Run: headless pygame with SDL's dummy video driver; simulated clock (each Clock.tick advances the game by its frame time, no real sleeping); random seed 0; keys injected as events and as key.get_pressed() state; no mouse input.
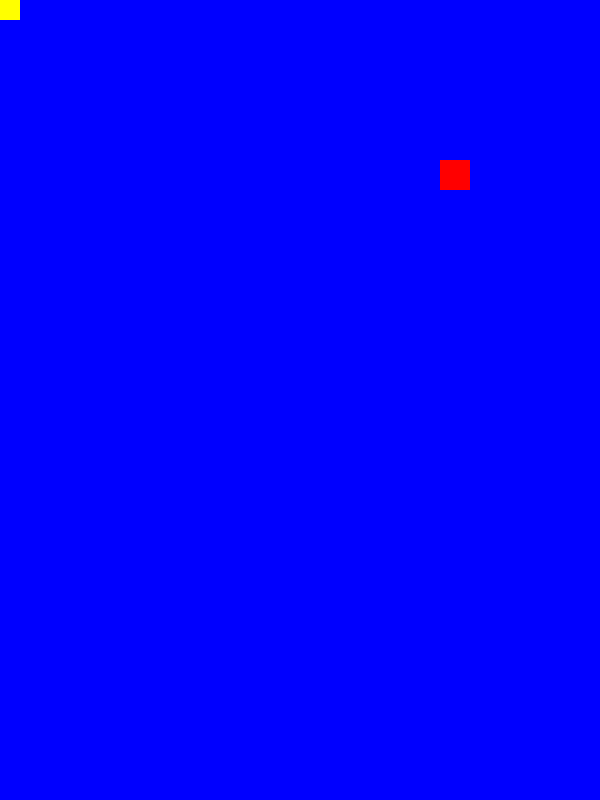
Frame 1 of 4 · flips 1–60 · no input
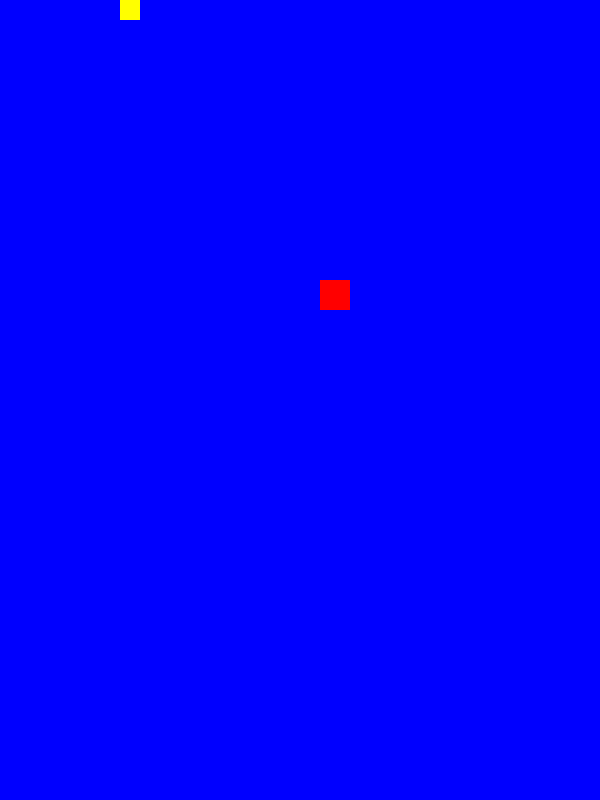
Frame 2 of 4 · flips 61–180 · tapped SPACE, RETURN · held RIGHT (→), D
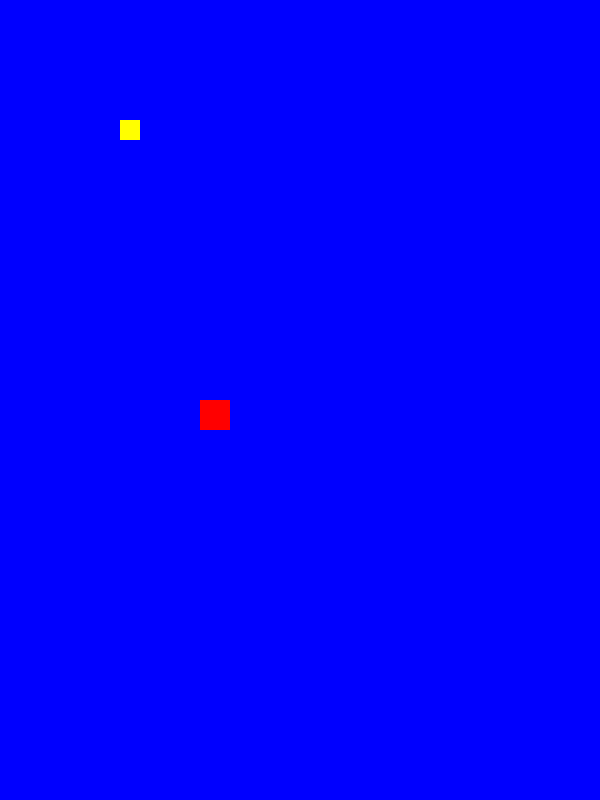
Frame 3 of 4 · flips 181–300 · held DOWN (↓), S
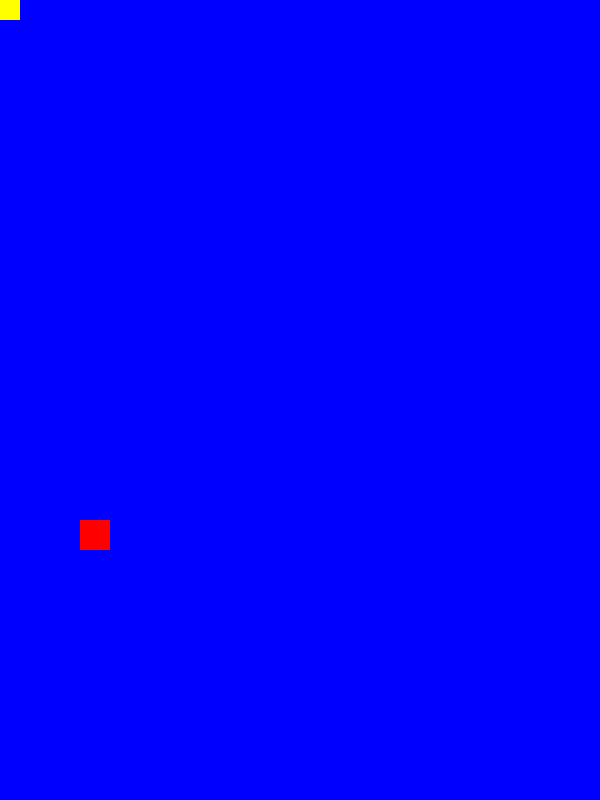
Frame 4 of 4 · flips 301–420 · held LEFT (←), A, UP (↑), W

The pygame program that drew these frames:

import random
import pygame
from pygame.constants import QUIT, K_DOWN, K_UP, K_LEFT, K_RIGHT

pygame.init()

print("Hello World! Let's go!")

HEIGHT = 800
WIDTH = 600
# setting color constants
COLOR_WHITE = (255, 255, 255)
COLOR_BLACK = (0, 0, 0)
COLOR_RED = (255, 0, 0)
COLOR_BLUE = (0, 0, 255)
COLOR_GREEN = (0, 255, 0)
COLOR_YELLOW = (255, 255, 0)

FPS = pygame.time.Clock()

main_display = pygame.display.set_mode((WIDTH, HEIGHT))
display_color = COLOR_BLUE

# Initialize player
player_size = (20, 20)
player = pygame.Surface(player_size)
player_color = COLOR_YELLOW
player.fill(player_color)
player_rect = player.get_rect()
player_move_down = [0, 1]
player_move_up = [0, -1]
player_move_left = [-1, 0]
player_move_right = [1, 0]

# Initialize enemy
enemy_size = (30, 30)
enemy_color = COLOR_RED
enemy = pygame.Surface(enemy_size)
enemy.fill(enemy_color)
enemy_rect = pygame.Rect(WIDTH-100, 100, *enemy_size)
enemy_speed = [-1, 1]

# Starting game process
playing = True

while playing: 
    # print("Hello from pygame")
    FPS.tick(240)
    for event in pygame.event.get():
        if event.type == QUIT:
            playing = False

    main_display.fill(display_color)

    keys = pygame.key.get_pressed()

    if keys[K_DOWN]:
        print("Down pressed") 
        if player_rect.bottom <= HEIGHT:
            player_rect = player_rect.move(player_move_down)
        else:
            print("Bottom reached")
        print("left", player_rect.left,"top:",player_rect.top,"bottom:",player_rect.bottom," right:",player_rect.right)    


    if keys[K_UP]:
        print("Up pressed") 
        if player_rect.top > 0:
            player_rect = player_rect.move(player_move_up)
        else:
            print("Top reached")
        print("left", player_rect.left,"top:",player_rect.top,"bottom:",player_rect.bottom," right:",player_rect.right)    


    if keys[K_LEFT]:
        print("Left pressed") 
        if player_rect.left > 0:
            player_rect = player_rect.move(player_move_left)
        else:
            print("Left border reached")
        print("left", player_rect.left,"top:",player_rect.top,"bottom:",player_rect.bottom," right:",player_rect.right)

    if keys[K_RIGHT]:
        print("Right pressed") 
        if player_rect.right < WIDTH:
            player_rect = player_rect.move(player_move_right)    
        else:
            print("Right border reached")
        print("left", player_rect.left,"top:",player_rect.top,"bottom:",player_rect.bottom," right:",player_rect.right)

    if enemy_rect.bottom >= HEIGHT:
        enemy_speed[1] = -enemy_speed[1]
    #     enemy_speed[0] = random.choice((1,-1))

    if enemy_rect.top <= 0:
        enemy_speed[1] = -enemy_speed[1]
    #     player_speed[0] = random.choice((1,-1))    

    if enemy_rect.right >= WIDTH:
        enemy_speed[0] = -enemy_speed[0]
    #     player_speed[1] = random.choice((1,-1))

    if enemy_rect.left <= 0:
        enemy_speed[0] = -enemy_speed[0]    
    #     player_speed[1] = random.choice((1,-1))
    enemy_rect = enemy_rect.move(enemy_speed)

    main_display.blit(player, player_rect)
    main_display.blit(enemy, enemy_rect)

    # print("left", player_rect.left,"top:",player_rect.top,"bottom:",player_rect.bottom," right:",player_rect.right)
    # player_rect = player_rect.move(player_speed)

    pygame.display.flip()
